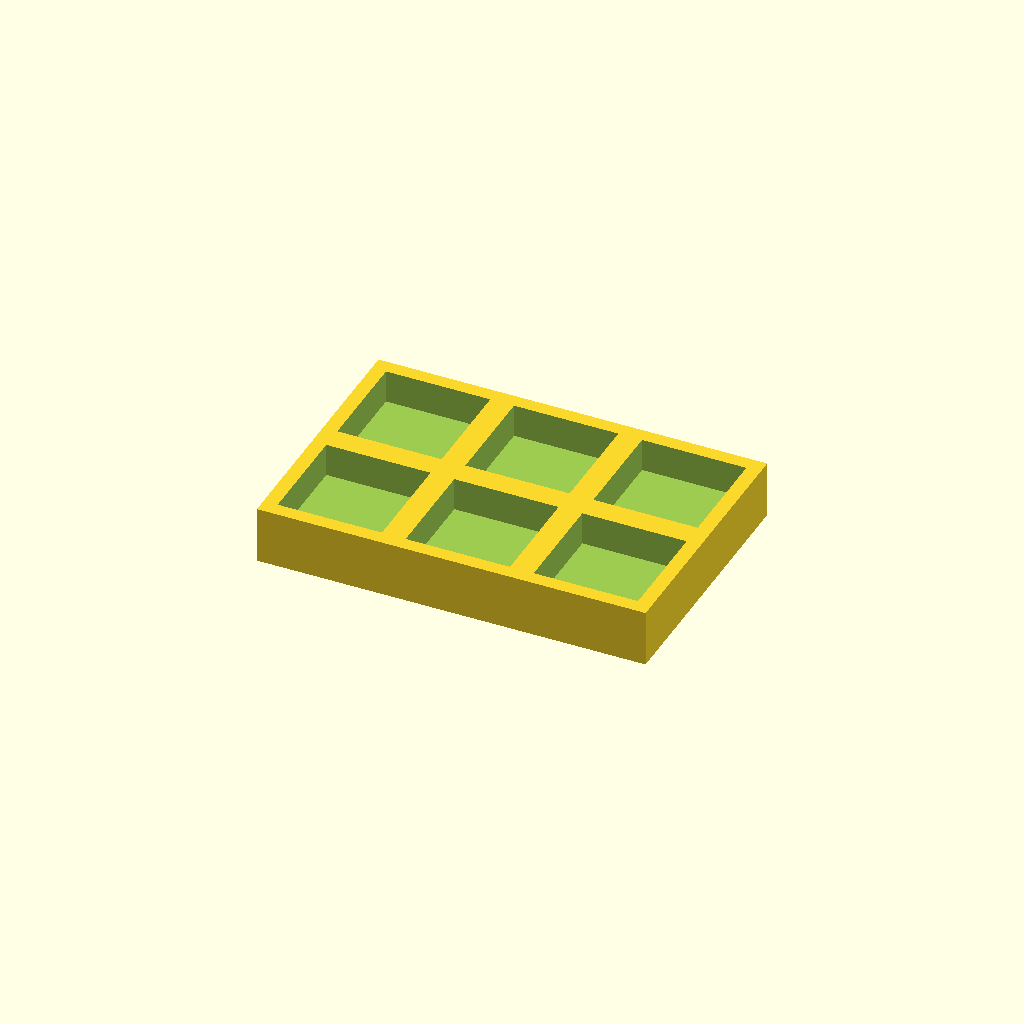
Cell 1: the model at its default parameters.
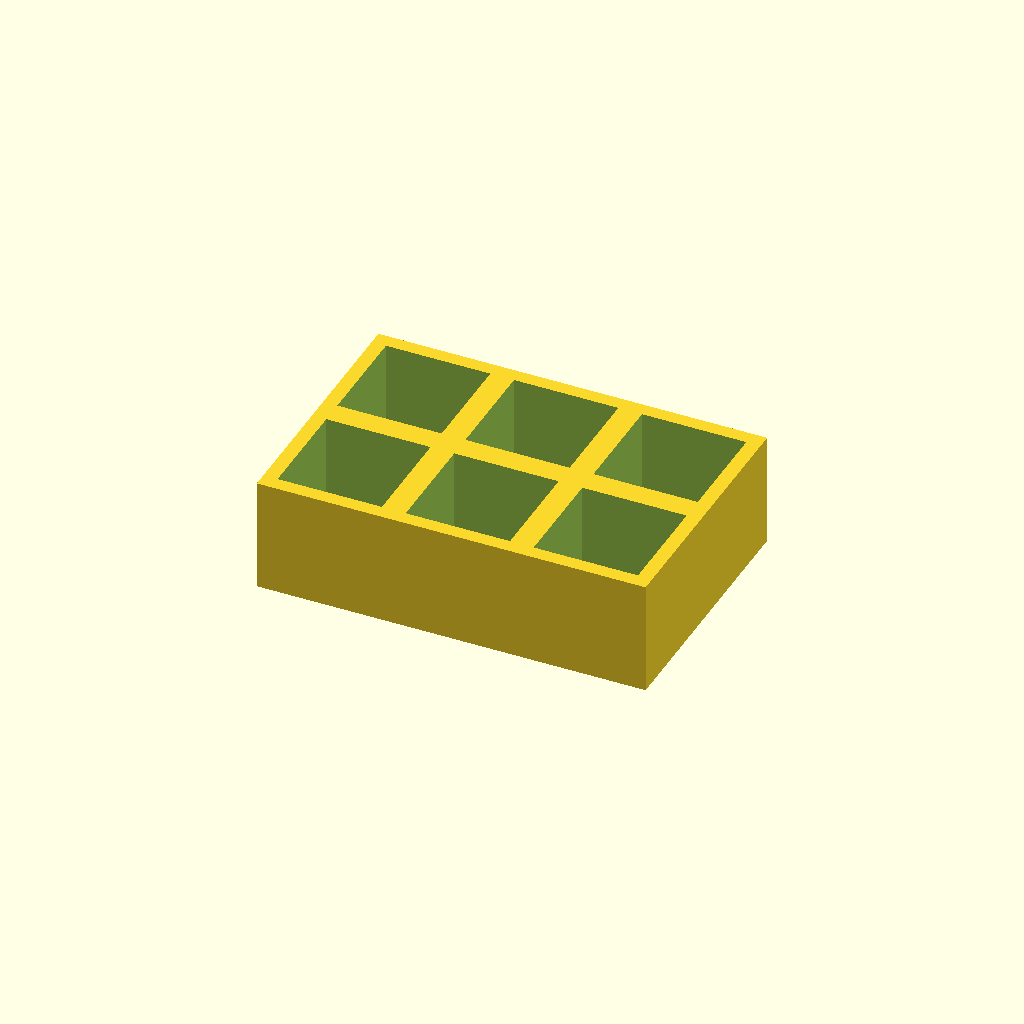
Cell 2: the same model with thickness = 24.
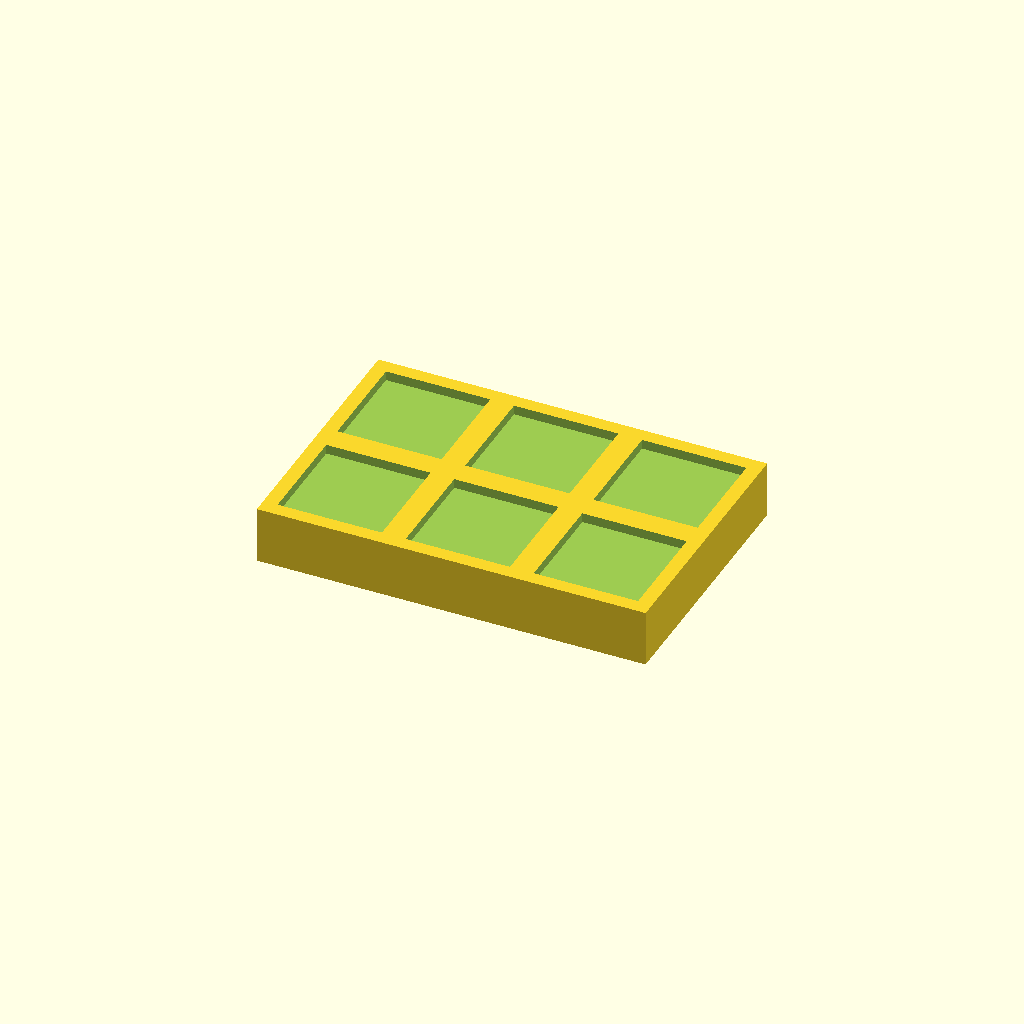
Cell 3 — floor_t set to 10, the other parameters unchanged.
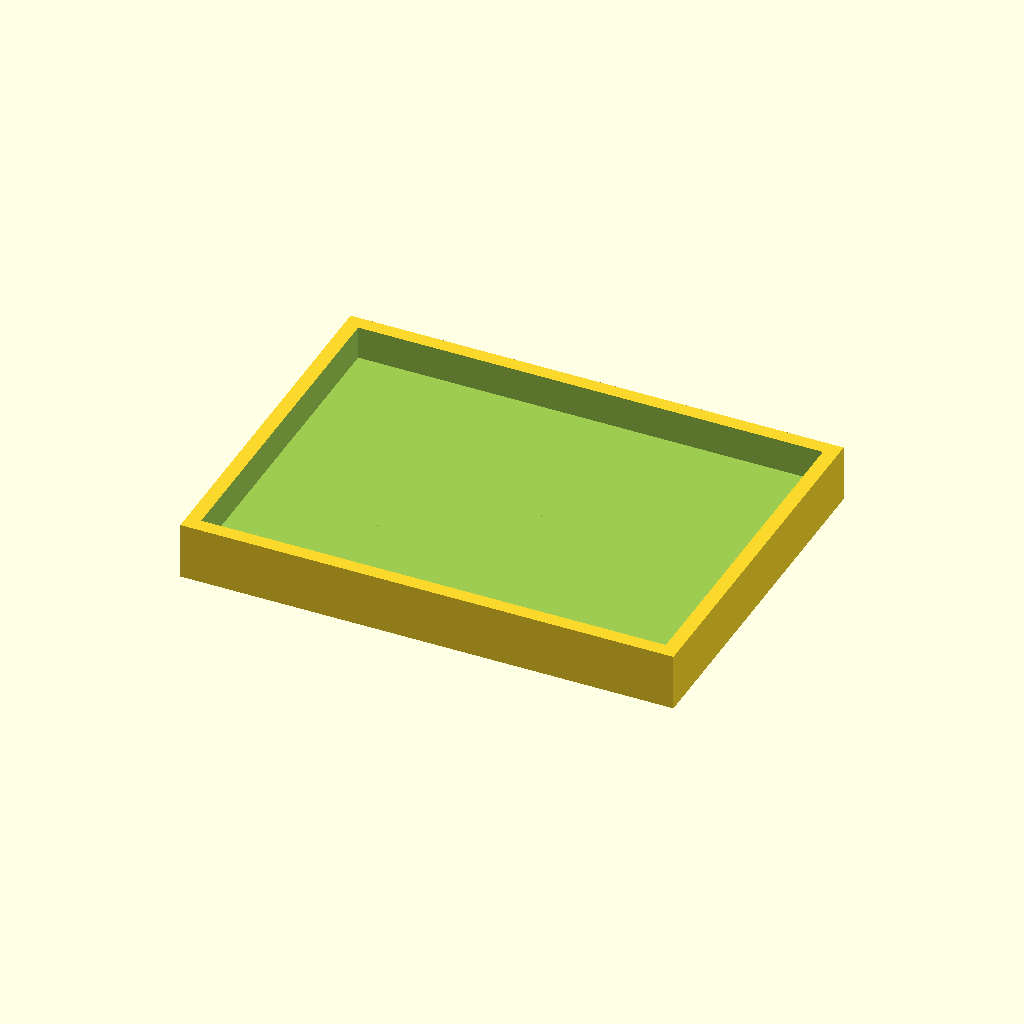
Cell 4 — pocket set to 44, the other parameters unchanged.
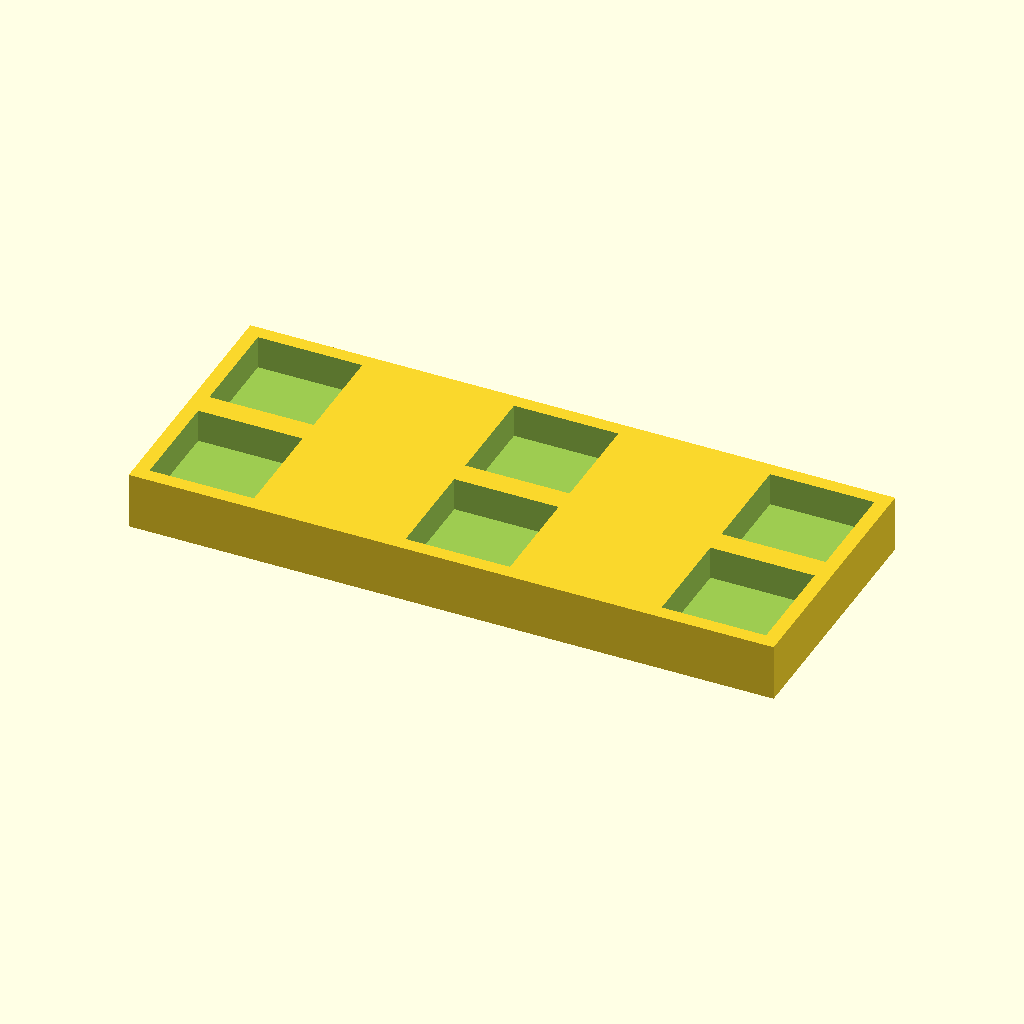
Cell 5: pitch_x = 54 (everything else at default).
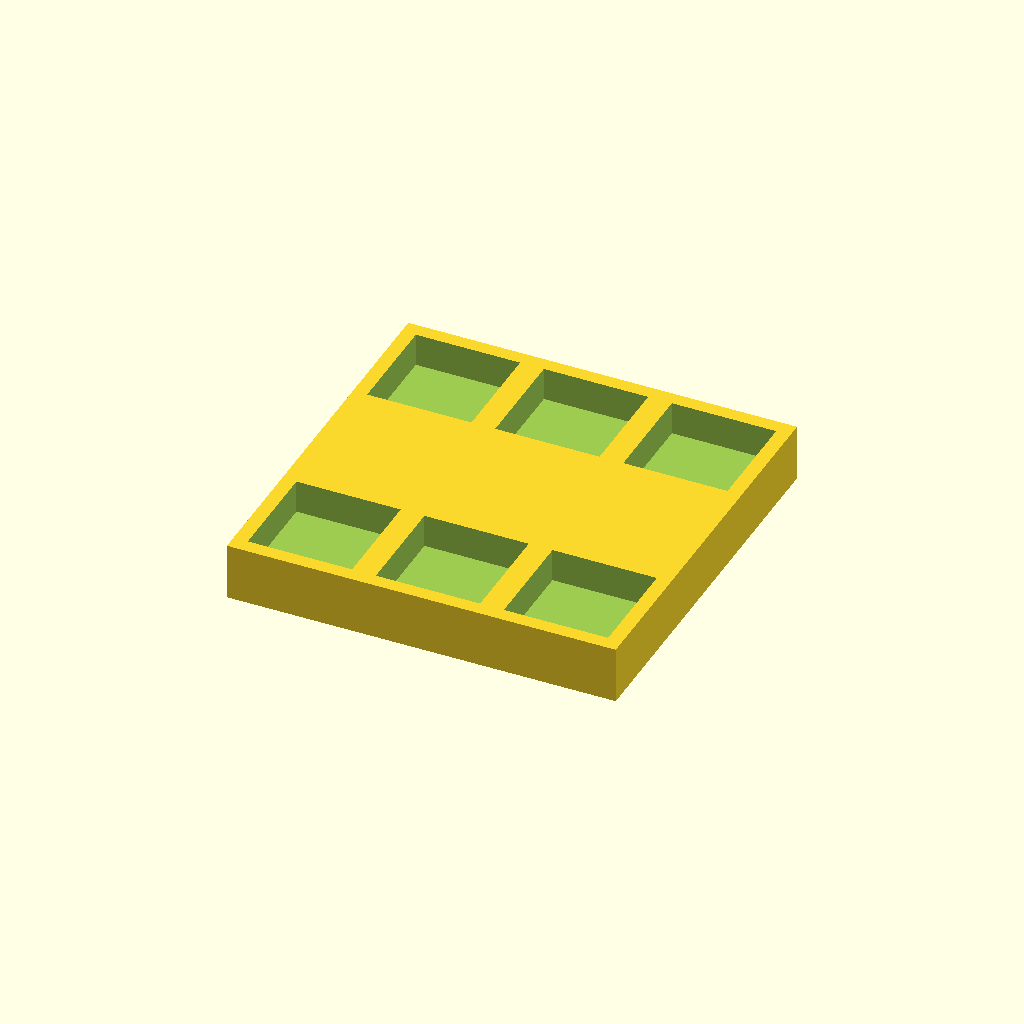
Cell 6: pitch_y = 54 (everything else at default).
One fixed orthographic camera (rotation 55°, 0°, 25°; colour scheme Cornfield) for every cell.
The OpenSCAD source (optional_data/data/place1/pocketplates/part_0015.scad):
$fn = 32;

// ----------------------------------------------------------------------
// Pocket plate 82 x 55 x 12
// 2 x 3 pockets 22 mm square, 7 mm deep
// ----------------------------------------------------------------------

// --- parameters (mm) ---
thickness = 12;  // plate thickness
floor_t = 5;     // material left under each pocket
pocket = 22;     // pocket side length
pitch_x = 27;    // pocket pitch along X
pitch_y = 27;    // pocket pitch along Y
cols = 3;        // pockets per row
rows = 2;        // rows of pockets

// --- derived feature positions (mm) ---
depth = thickness - floor_t;        // = 7   pocket depth, down to the floor
span_x = (cols - 1) * pitch_x;      // = 54   distance between outer pockets
span_y = (rows - 1) * pitch_y;      // = 27   distance between outer pocket rows
origin_x = -span_x / 2;             // = -27   X of the first pocket
origin_y = -span_y / 2;             // = -13.5   Y of the first pocket
plate = [span_x + pocket + 6, span_y + pocket + 6, thickness];  // = [82, 55, 12]   overall size: pockets plus 3 mm of wall on each side
feature_centers = [
  [origin_x + 0 * pitch_x, origin_y + 0 * pitch_y],
  [origin_x + 1 * pitch_x, origin_y + 0 * pitch_y],
  [origin_x + 2 * pitch_x, origin_y + 0 * pitch_y],
  [origin_x + 0 * pitch_x, origin_y + 1 * pitch_y],
  [origin_x + 1 * pitch_x, origin_y + 1 * pitch_y],
  [origin_x + 2 * pitch_x, origin_y + 1 * pitch_y]
];   // pocket centres, used verbatim by the cutter loop

// plate outline, then one pocket per centre in feature_centers
difference() {
  cube(plate, center = true);
  for (centre = feature_centers)
    translate([centre[0] - pocket / 2, centre[1] - pocket / 2, plate[2] / 2 - depth])
      cube([pocket, pocket, depth + 1]);  // centred on the declared pocket centre
}
Parameter table extracted from the source (name, type, default, range or options):
thickness: number, default 12
floor_t: number, default 5
pocket: number, default 22
pitch_x: number, default 27
pitch_y: number, default 27
cols: number, default 3
rows: number, default 2
